The GitHub repository abhishekjagtap1/Control_MountainCar-v0_using_Hand_Gestures_Real_Time contains a labelled image folder "hand_gestures_data" with 3 categories: move back, move forward, stop sign. Examples follow, each with its label.

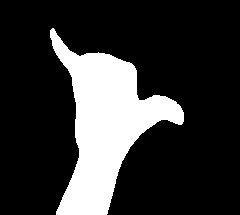
Label: stop sign

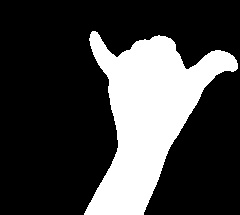
Label: stop sign

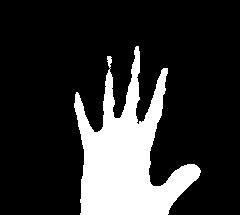
Label: move forward

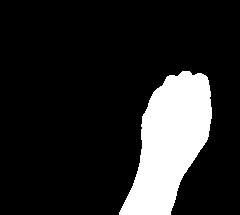
Label: move back

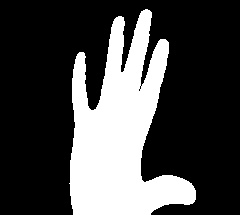
Label: move forward

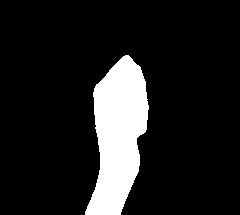
Label: move back
